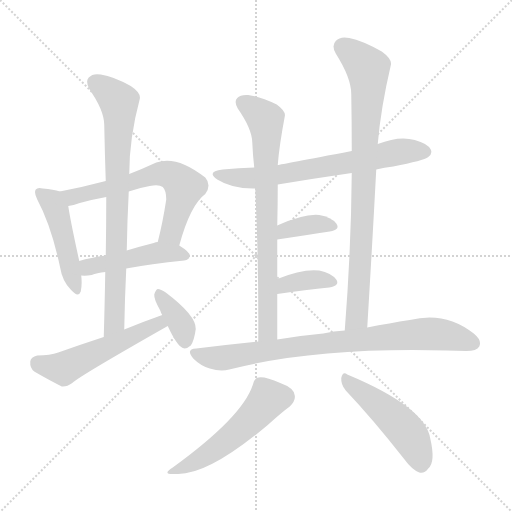
t = 0.00 s
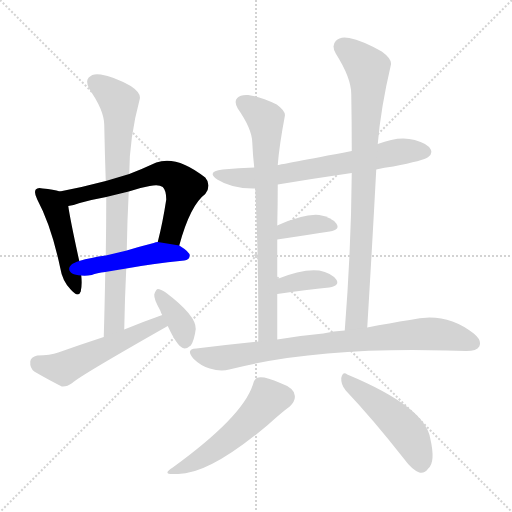
t = 2.01 s
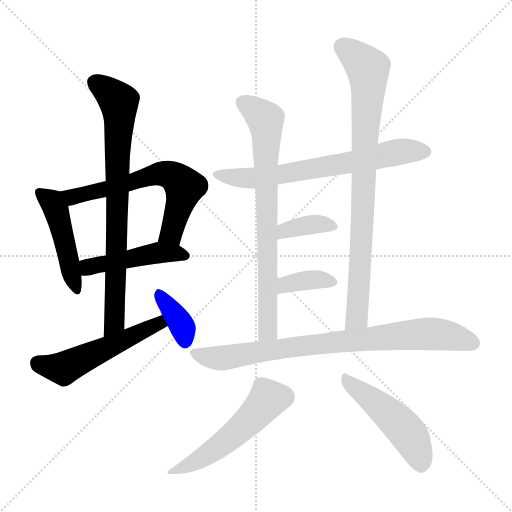
t = 4.03 s
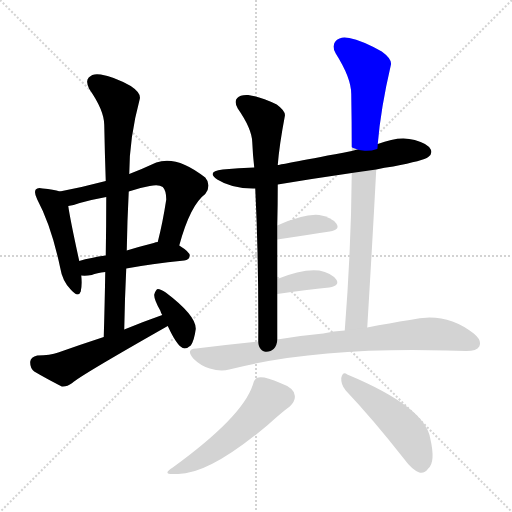
t = 6.04 s
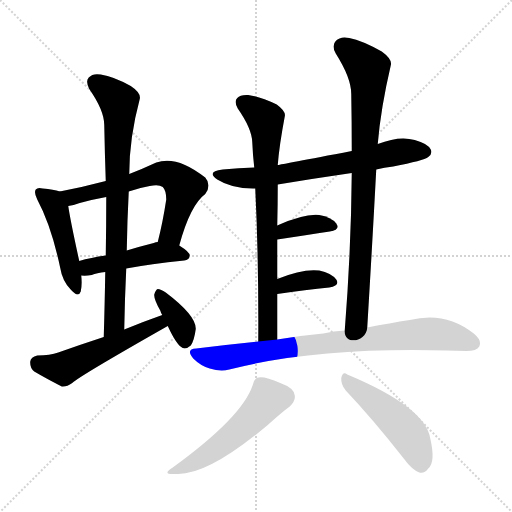
t = 8.06 s
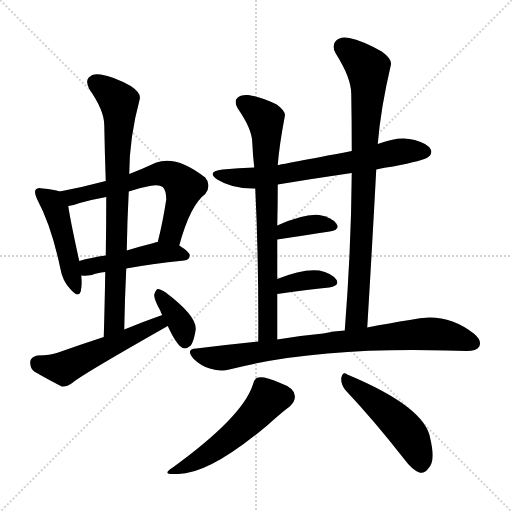
t = 10.07 s

The animated SVG that drew these frames (rendered in a browser with its animation timeline set to each time). Animation: 14 CSS @keyframes rules; one cycle of 10.07 s.

<svg version="1.1" viewBox="0 0 1024 1024" xmlns="http://www.w3.org/2000/svg">
  <g stroke="lightgray" stroke-dasharray="1,1" stroke-width="1" transform="scale(4, 4)">
    <line x1="0" y1="0" x2="256" y2="256"></line>
    <line x1="256" y1="0" x2="0" y2="256"></line>
    <line x1="128" y1="0" x2="128" y2="256"></line>
    <line x1="0" y1="128" x2="256" y2="128"></line>
  </g>
<g transform="scale(1, -1) translate(0, -900)">
   <style type="text/css">
    @keyframes keyframes0 {
      from {
       stroke: blue;
       stroke-dashoffset: 468;
       stroke-width: 128;
       }
       60% {
       animation-timing-function: step-end;
       stroke: blue;
       stroke-dashoffset: 0;
       stroke-width: 128;
       }
       to {
       stroke: black;
       stroke-width: 1024;
       }
       }
       #make-me-a-hanzi-animation-0 {
         animation: keyframes0 0.630859s both;
         animation-delay: 0.000000s;
         animation-timing-function: linear;
       }
    @keyframes keyframes1 {
      from {
       stroke: blue;
       stroke-dashoffset: 633;
       stroke-width: 128;
       }
       67% {
       animation-timing-function: step-end;
       stroke: blue;
       stroke-dashoffset: 0;
       stroke-width: 128;
       }
       to {
       stroke: black;
       stroke-width: 1024;
       }
       }
       #make-me-a-hanzi-animation-1 {
         animation: keyframes1 0.765137s both;
         animation-delay: 0.630859s;
         animation-timing-function: linear;
       }
    @keyframes keyframes2 {
      from {
       stroke: blue;
       stroke-dashoffset: 465;
       stroke-width: 128;
       }
       60% {
       animation-timing-function: step-end;
       stroke: blue;
       stroke-dashoffset: 0;
       stroke-width: 128;
       }
       to {
       stroke: black;
       stroke-width: 1024;
       }
       }
       #make-me-a-hanzi-animation-2 {
         animation: keyframes2 0.628418s both;
         animation-delay: 1.395996s;
         animation-timing-function: linear;
       }
    @keyframes keyframes3 {
      from {
       stroke: blue;
       stroke-dashoffset: 786;
       stroke-width: 128;
       }
       72% {
       animation-timing-function: step-end;
       stroke: blue;
       stroke-dashoffset: 0;
       stroke-width: 128;
       }
       to {
       stroke: black;
       stroke-width: 1024;
       }
       }
       #make-me-a-hanzi-animation-3 {
         animation: keyframes3 0.889648s both;
         animation-delay: 2.024414s;
         animation-timing-function: linear;
       }
    @keyframes keyframes4 {
      from {
       stroke: blue;
       stroke-dashoffset: 529;
       stroke-width: 128;
       }
       63% {
       animation-timing-function: step-end;
       stroke: blue;
       stroke-dashoffset: 0;
       stroke-width: 128;
       }
       to {
       stroke: black;
       stroke-width: 1024;
       }
       }
       #make-me-a-hanzi-animation-4 {
         animation: keyframes4 0.680501s both;
         animation-delay: 2.914062s;
         animation-timing-function: linear;
       }
    @keyframes keyframes5 {
      from {
       stroke: blue;
       stroke-dashoffset: 369;
       stroke-width: 128;
       }
       55% {
       animation-timing-function: step-end;
       stroke: blue;
       stroke-dashoffset: 0;
       stroke-width: 128;
       }
       to {
       stroke: black;
       stroke-width: 1024;
       }
       }
       #make-me-a-hanzi-animation-5 {
         animation: keyframes5 0.550293s both;
         animation-delay: 3.594564s;
         animation-timing-function: linear;
       }
    @keyframes keyframes6 {
      from {
       stroke: blue;
       stroke-dashoffset: 672;
       stroke-width: 128;
       }
       69% {
       animation-timing-function: step-end;
       stroke: blue;
       stroke-dashoffset: 0;
       stroke-width: 128;
       }
       to {
       stroke: black;
       stroke-width: 1024;
       }
       }
       #make-me-a-hanzi-animation-6 {
         animation: keyframes6 0.796875s both;
         animation-delay: 4.144857s;
         animation-timing-function: linear;
       }
    @keyframes keyframes7 {
      from {
       stroke: blue;
       stroke-dashoffset: 753;
       stroke-width: 128;
       }
       71% {
       animation-timing-function: step-end;
       stroke: blue;
       stroke-dashoffset: 0;
       stroke-width: 128;
       }
       to {
       stroke: black;
       stroke-width: 1024;
       }
       }
       #make-me-a-hanzi-animation-7 {
         animation: keyframes7 0.862793s both;
         animation-delay: 4.941732s;
         animation-timing-function: linear;
       }
    @keyframes keyframes8 {
      from {
       stroke: blue;
       stroke-dashoffset: 843;
       stroke-width: 128;
       }
       73% {
       animation-timing-function: step-end;
       stroke: blue;
       stroke-dashoffset: 0;
       stroke-width: 128;
       }
       to {
       stroke: black;
       stroke-width: 1024;
       }
       }
       #make-me-a-hanzi-animation-8 {
         animation: keyframes8 0.936035s both;
         animation-delay: 5.804525s;
         animation-timing-function: linear;
       }
    @keyframes keyframes9 {
      from {
       stroke: blue;
       stroke-dashoffset: 365;
       stroke-width: 128;
       }
       54% {
       animation-timing-function: step-end;
       stroke: blue;
       stroke-dashoffset: 0;
       stroke-width: 128;
       }
       to {
       stroke: black;
       stroke-width: 1024;
       }
       }
       #make-me-a-hanzi-animation-9 {
         animation: keyframes9 0.547038s both;
         animation-delay: 6.740560s;
         animation-timing-function: linear;
       }
    @keyframes keyframes10 {
      from {
       stroke: blue;
       stroke-dashoffset: 364;
       stroke-width: 128;
       }
       54% {
       animation-timing-function: step-end;
       stroke: blue;
       stroke-dashoffset: 0;
       stroke-width: 128;
       }
       to {
       stroke: black;
       stroke-width: 1024;
       }
       }
       #make-me-a-hanzi-animation-10 {
         animation: keyframes10 0.546224s both;
         animation-delay: 7.287598s;
         animation-timing-function: linear;
       }
    @keyframes keyframes11 {
      from {
       stroke: blue;
       stroke-dashoffset: 819;
       stroke-width: 128;
       }
       73% {
       animation-timing-function: step-end;
       stroke: blue;
       stroke-dashoffset: 0;
       stroke-width: 128;
       }
       to {
       stroke: black;
       stroke-width: 1024;
       }
       }
       #make-me-a-hanzi-animation-11 {
         animation: keyframes11 0.916504s both;
         animation-delay: 7.833822s;
         animation-timing-function: linear;
       }
    @keyframes keyframes12 {
      from {
       stroke: blue;
       stroke-dashoffset: 520;
       stroke-width: 128;
       }
       63% {
       animation-timing-function: step-end;
       stroke: blue;
       stroke-dashoffset: 0;
       stroke-width: 128;
       }
       to {
       stroke: black;
       stroke-width: 1024;
       }
       }
       #make-me-a-hanzi-animation-12 {
         animation: keyframes12 0.673177s both;
         animation-delay: 8.750326s;
         animation-timing-function: linear;
       }
    @keyframes keyframes13 {
      from {
       stroke: blue;
       stroke-dashoffset: 487;
       stroke-width: 128;
       }
       61% {
       animation-timing-function: step-end;
       stroke: blue;
       stroke-dashoffset: 0;
       stroke-width: 128;
       }
       to {
       stroke: black;
       stroke-width: 1024;
       }
       }
       #make-me-a-hanzi-animation-13 {
         animation: keyframes13 0.646322s both;
         animation-delay: 9.423503s;
         animation-timing-function: linear;
       }
</style>
<path d="M 119.5 517.0 Q 107.5 521.0 85.5 523.0 Q 75.5 526.0 71.5 521.0 Q 67.5 515.0 74.5 501.0 Q 102.5 449.0 120.5 364.0 Q 124.5 339.0 140.5 322.0 Q 156.5 303.0 161.5 317.0 Q 164.5 330.0 162.5 349.0 L 158.5 378.0 Q 140.5 460.0 136.5 488.0 C 132.5 513.0 132.5 513.0 119.5 517.0 Z" fill="lightgray"></path> 
<path d="M 358.5 409.0 Q 380.5 490.0 410.5 512.0 Q 423.5 530.0 410.5 545.0 Q 353.5 590.0 312.5 575.0 Q 284.5 562.0 258.5 552.0 L 211.5 538.0 Q 166.5 526.0 119.5 517.0 C 90.5 511.0 107.5 482.0 136.5 488.0 Q 146.5 489.0 159.5 494.0 Q 184.5 501.0 212.5 506.0 L 257.5 517.0 Q 276.5 524.0 299.5 528.0 Q 317.5 532.0 325.5 526.0 Q 332.5 519.0 332.5 501.0 Q 325.5 455.0 315.5 416.0 C 308.5 387.0 350.5 380.0 358.5 409.0 Z" fill="lightgray"></path> 
<path d="M 162.5 349.0 Q 171.5 348.0 183.5 350.0 Q 193.5 354.0 210.5 356.0 L 252.5 363.0 Q 300.5 372.0 368.5 379.0 Q 378.5 380.0 379.5 389.0 Q 379.5 396.0 358.5 409.0 L 315.5 416.0 Q 311.5 416.0 307.5 414.0 Q 279.5 407.0 253.5 399.0 L 211.5 389.0 Q 181.5 385.0 158.5 378.0 C 129.5 370.0 132.5 350.0 162.5 349.0 Z" fill="lightgray"></path> 
<path d="M 210.5 356.0 Q 209.5 295.0 207.5 226.0 C 206.5 196.0 247.5 211.0 248.5 241.0 Q 249.5 302.0 252.5 363.0 L 253.5 399.0 Q 254.5 460.0 257.5 517.0 L 258.5 552.0 Q 258.5 624.0 279.5 702.0 Q 282.5 714.0 261.5 728.0 Q 227.5 747.0 201.5 751.0 Q 185.5 754.0 177.5 745.0 Q 170.5 738.0 178.5 722.0 Q 208.5 679.0 208.5 650.0 Q 209.5 596.0 211.5 538.0 L 212.5 506.0 Q 212.5 449.0 211.5 389.0 L 210.5 356.0 Z" fill="lightgray"></path> 
<path d="M 207.5 226.0 Q 161.5 211.0 116.5 195.0 Q 100.5 189.0 74.5 189.0 Q 61.5 186.0 60.5 177.0 Q 59.5 164.0 68.5 157.0 Q 90.5 144.0 123.5 127.0 Q 133.5 126.0 144.5 134.0 Q 157.5 147.0 335.5 248.0 C 361.5 263.0 352.5 280.0 324.5 270.0 Q 287.5 257.0 248.5 241.0 L 207.5 226.0 Z" fill="lightgray"></path> 
<path d="M 335.5 248.0 Q 353.5 209.0 365.5 204.0 Q 372.5 201.0 381.5 209.0 Q 388.5 219.0 391.5 242.0 Q 392.5 269.0 331.5 315.0 Q 321.5 322.0 315.5 322.0 Q 311.5 321.0 308.5 311.0 Q 307.5 302.0 320.5 279.0 Q 321.5 275.0 324.5 270.0 L 335.5 248.0 Z" fill="lightgray"></path> 
<path d="M 752.5 561.0 Q 768.5 565.0 786.5 567.0 Q 847.5 579.0 856.5 586.0 Q 865.5 593.0 861.5 601.0 Q 855.5 613.0 829.5 620.0 Q 798.5 629.0 755.5 612.0 L 703.5 598.0 Q 562.5 571.0 555.5 570.0 L 508.5 565.0 Q 477.5 564.0 445.5 561.0 Q 411.5 557.0 434.5 541.0 Q 464.5 522.0 510.5 523.0 L 555.5 531.0 Q 627.5 543.0 703.5 554.0 L 752.5 561.0 Z" fill="lightgray"></path> 
<path d="M 555.5 570.0 Q 558.5 609.0 569.5 667.0 Q 572.5 677.0 553.5 691.0 Q 519.5 707.0 496.5 710.0 Q 480.5 711.0 474.5 704.0 Q 467.5 697.0 475.5 683.0 Q 503.5 643.0 504.5 616.0 Q 505.5 591.0 508.5 565.0 L 510.5 523.0 Q 517.5 381.0 516.5 217.0 C 516.5 187.0 554.5 191.0 554.5 221.0 Q 554.5 267.0 554.5 312.0 L 554.5 342.0 Q 554.5 382.0 554.5 421.0 L 554.5 449.0 Q 555.5 491.0 555.5 531.0 L 555.5 570.0 Z" fill="lightgray"></path> 
<path d="M 734.5 245.0 Q 744.5 410.0 752.5 561.0 L 755.5 612.0 Q 761.5 684.0 781.5 769.0 Q 785.5 781.0 763.5 797.0 Q 724.5 819.0 698.5 824.0 Q 680.5 828.0 671.5 818.0 Q 662.5 809.0 671.5 793.0 Q 702.5 744.0 702.5 712.0 Q 703.5 657.0 703.5 598.0 L 703.5 554.0 Q 702.5 406.0 689.5 239.0 C 687.5 209.0 732.5 215.0 734.5 245.0 Z" fill="lightgray"></path> 
<path d="M 554.5 421.0 Q 614.5 430.0 659.5 437.0 Q 681.5 441.0 672.5 453.0 Q 662.5 466.0 638.5 470.0 Q 608.5 473.0 554.5 449.0 C 527.5 437.0 524.5 417.0 554.5 421.0 Z" fill="lightgray"></path> 
<path d="M 554.5 312.0 Q 612.5 321.0 658.5 325.0 Q 680.5 329.0 672.5 341.0 Q 662.5 354.0 638.5 359.0 Q 605.5 363.0 554.5 342.0 C 526.5 331.0 524.5 307.0 554.5 312.0 Z" fill="lightgray"></path> 
<path d="M 516.5 217.0 Q 456.5 211.0 392.5 203.0 Q 370.5 202.0 386.5 183.0 Q 401.5 168.0 419.5 163.0 Q 441.5 156.0 458.5 161.0 Q 632.5 206.0 893.5 199.0 Q 912.5 199.0 932.5 198.0 Q 953.5 198.0 958.5 207.0 Q 964.5 219.0 947.5 233.0 Q 890.5 278.0 819.5 260.0 Q 780.5 254.0 734.5 245.0 L 689.5 239.0 Q 667.5 238.0 646.5 233.0 Q 601.5 229.0 554.5 221.0 L 516.5 217.0 Z" fill="lightgray"></path> 
<path d="M 505.5 130.0 Q 484.5 66.0 345.5 -35.0 Q 321.5 -50.0 351.5 -48.0 Q 414.5 -52.0 535.5 50.0 Q 565.5 77.0 579.5 87.0 Q 591.5 99.0 589.5 109.0 Q 588.5 124.0 560.5 134.0 Q 530.5 147.0 517.5 145.0 Q 508.5 144.0 505.5 130.0 Z" fill="lightgray"></path> 
<path d="M 691.5 119.0 Q 745.5 62.0 807.5 -17.0 Q 823.5 -39.0 838.5 -45.0 Q 848.5 -48.0 856.5 -37.0 Q 871.5 -24.0 860.5 23.0 Q 850.5 86.0 694.5 151.0 Q 685.5 158.0 682.5 144.0 Q 681.5 131.0 691.5 119.0 Z" fill="lightgray"></path> 
      <clipPath id="make-me-a-hanzi-clip-0">
      <path d="M 119.5 517.0 Q 107.5 521.0 85.5 523.0 Q 75.5 526.0 71.5 521.0 Q 67.5 515.0 74.5 501.0 Q 102.5 449.0 120.5 364.0 Q 124.5 339.0 140.5 322.0 Q 156.5 303.0 161.5 317.0 Q 164.5 330.0 162.5 349.0 L 158.5 378.0 Q 140.5 460.0 136.5 488.0 C 132.5 513.0 132.5 513.0 119.5 517.0 Z" fill="lightgray"></path>
      </clipPath>
      <path clip-path="url(#make-me-a-hanzi-clip-0)" d="M 79.5 516.0 L 104.5 495.0 L 112.5 480.0 L 151.5 322.0 " fill="none" id="make-me-a-hanzi-animation-0" stroke-dasharray="340 680" stroke-linecap="round"></path>

      <clipPath id="make-me-a-hanzi-clip-1">
      <path d="M 358.5 409.0 Q 380.5 490.0 410.5 512.0 Q 423.5 530.0 410.5 545.0 Q 353.5 590.0 312.5 575.0 Q 284.5 562.0 258.5 552.0 L 211.5 538.0 Q 166.5 526.0 119.5 517.0 C 90.5 511.0 107.5 482.0 136.5 488.0 Q 146.5 489.0 159.5 494.0 Q 184.5 501.0 212.5 506.0 L 257.5 517.0 Q 276.5 524.0 299.5 528.0 Q 317.5 532.0 325.5 526.0 Q 332.5 519.0 332.5 501.0 Q 325.5 455.0 315.5 416.0 C 308.5 387.0 350.5 380.0 358.5 409.0 Z" fill="lightgray"></path>
      </clipPath>
      <path clip-path="url(#make-me-a-hanzi-clip-1)" d="M 127.5 515.0 L 148.5 507.0 L 314.5 552.0 L 340.5 550.0 L 369.5 526.0 L 342.5 434.0 L 323.5 421.0 " fill="none" id="make-me-a-hanzi-animation-1" stroke-dasharray="505 1010" stroke-linecap="round"></path>

      <clipPath id="make-me-a-hanzi-clip-2">
      <path d="M 162.5 349.0 Q 171.5 348.0 183.5 350.0 Q 193.5 354.0 210.5 356.0 L 252.5 363.0 Q 300.5 372.0 368.5 379.0 Q 378.5 380.0 379.5 389.0 Q 379.5 396.0 358.5 409.0 L 315.5 416.0 Q 311.5 416.0 307.5 414.0 Q 279.5 407.0 253.5 399.0 L 211.5 389.0 Q 181.5 385.0 158.5 378.0 C 129.5 370.0 132.5 350.0 162.5 349.0 Z" fill="lightgray"></path>
      </clipPath>
      <path clip-path="url(#make-me-a-hanzi-clip-2)" d="M 167.5 357.0 L 180.5 367.0 L 316.5 395.0 L 369.5 389.0 " fill="none" id="make-me-a-hanzi-animation-2" stroke-dasharray="337 674" stroke-linecap="round"></path>

      <clipPath id="make-me-a-hanzi-clip-3">
      <path d="M 210.5 356.0 Q 209.5 295.0 207.5 226.0 C 206.5 196.0 247.5 211.0 248.5 241.0 Q 249.5 302.0 252.5 363.0 L 253.5 399.0 Q 254.5 460.0 257.5 517.0 L 258.5 552.0 Q 258.5 624.0 279.5 702.0 Q 282.5 714.0 261.5 728.0 Q 227.5 747.0 201.5 751.0 Q 185.5 754.0 177.5 745.0 Q 170.5 738.0 178.5 722.0 Q 208.5 679.0 208.5 650.0 Q 209.5 596.0 211.5 538.0 L 212.5 506.0 Q 212.5 449.0 211.5 389.0 L 210.5 356.0 Z" fill="lightgray"></path>
      </clipPath>
      <path clip-path="url(#make-me-a-hanzi-clip-3)" d="M 190.5 735.0 L 237.5 697.0 L 239.5 670.0 L 228.5 255.0 L 212.5 233.0 " fill="none" id="make-me-a-hanzi-animation-3" stroke-dasharray="658 1316" stroke-linecap="round"></path>

      <clipPath id="make-me-a-hanzi-clip-4">
      <path d="M 207.5 226.0 Q 161.5 211.0 116.5 195.0 Q 100.5 189.0 74.5 189.0 Q 61.5 186.0 60.5 177.0 Q 59.5 164.0 68.5 157.0 Q 90.5 144.0 123.5 127.0 Q 133.5 126.0 144.5 134.0 Q 157.5 147.0 335.5 248.0 C 361.5 263.0 352.5 280.0 324.5 270.0 Q 287.5 257.0 248.5 241.0 L 207.5 226.0 Z" fill="lightgray"></path>
      </clipPath>
      <path clip-path="url(#make-me-a-hanzi-clip-4)" d="M 75.5 174.0 L 126.5 163.0 L 316.5 250.0 L 320.5 261.0 " fill="none" id="make-me-a-hanzi-animation-4" stroke-dasharray="401 802" stroke-linecap="round"></path>

      <clipPath id="make-me-a-hanzi-clip-5">
      <path d="M 335.5 248.0 Q 353.5 209.0 365.5 204.0 Q 372.5 201.0 381.5 209.0 Q 388.5 219.0 391.5 242.0 Q 392.5 269.0 331.5 315.0 Q 321.5 322.0 315.5 322.0 Q 311.5 321.0 308.5 311.0 Q 307.5 302.0 320.5 279.0 Q 321.5 275.0 324.5 270.0 L 335.5 248.0 Z" fill="lightgray"></path>
      </clipPath>
      <path clip-path="url(#make-me-a-hanzi-clip-5)" d="M 317.5 313.0 L 366.5 243.0 L 369.5 216.0 " fill="none" id="make-me-a-hanzi-animation-5" stroke-dasharray="241 482" stroke-linecap="round"></path>

      <clipPath id="make-me-a-hanzi-clip-6">
      <path d="M 752.5 561.0 Q 768.5 565.0 786.5 567.0 Q 847.5 579.0 856.5 586.0 Q 865.5 593.0 861.5 601.0 Q 855.5 613.0 829.5 620.0 Q 798.5 629.0 755.5 612.0 L 703.5 598.0 Q 562.5 571.0 555.5 570.0 L 508.5 565.0 Q 477.5 564.0 445.5 561.0 Q 411.5 557.0 434.5 541.0 Q 464.5 522.0 510.5 523.0 L 555.5 531.0 Q 627.5 543.0 703.5 554.0 L 752.5 561.0 Z" fill="lightgray"></path>
      </clipPath>
      <path clip-path="url(#make-me-a-hanzi-clip-6)" d="M 437.5 552.0 L 514.5 544.0 L 808.5 598.0 L 848.5 597.0 " fill="none" id="make-me-a-hanzi-animation-6" stroke-dasharray="544 1088" stroke-linecap="round"></path>

      <clipPath id="make-me-a-hanzi-clip-7">
      <path d="M 555.5 570.0 Q 558.5 609.0 569.5 667.0 Q 572.5 677.0 553.5 691.0 Q 519.5 707.0 496.5 710.0 Q 480.5 711.0 474.5 704.0 Q 467.5 697.0 475.5 683.0 Q 503.5 643.0 504.5 616.0 Q 505.5 591.0 508.5 565.0 L 510.5 523.0 Q 517.5 381.0 516.5 217.0 C 516.5 187.0 554.5 191.0 554.5 221.0 Q 554.5 267.0 554.5 312.0 L 554.5 342.0 Q 554.5 382.0 554.5 421.0 L 554.5 449.0 Q 555.5 491.0 555.5 531.0 L 555.5 570.0 Z" fill="lightgray"></path>
      </clipPath>
      <path clip-path="url(#make-me-a-hanzi-clip-7)" d="M 485.5 695.0 L 530.5 661.0 L 532.5 649.0 L 535.5 241.0 L 522.5 225.0 " fill="none" id="make-me-a-hanzi-animation-7" stroke-dasharray="625 1250" stroke-linecap="round"></path>

      <clipPath id="make-me-a-hanzi-clip-8">
      <path d="M 734.5 245.0 Q 744.5 410.0 752.5 561.0 L 755.5 612.0 Q 761.5 684.0 781.5 769.0 Q 785.5 781.0 763.5 797.0 Q 724.5 819.0 698.5 824.0 Q 680.5 828.0 671.5 818.0 Q 662.5 809.0 671.5 793.0 Q 702.5 744.0 702.5 712.0 Q 703.5 657.0 703.5 598.0 L 703.5 554.0 Q 702.5 406.0 689.5 239.0 C 687.5 209.0 732.5 215.0 734.5 245.0 Z" fill="lightgray"></path>
      </clipPath>
      <path clip-path="url(#make-me-a-hanzi-clip-8)" d="M 686.5 806.0 L 725.5 775.0 L 736.5 752.0 L 714.5 271.0 L 696.5 247.0 " fill="none" id="make-me-a-hanzi-animation-8" stroke-dasharray="715 1430" stroke-linecap="round"></path>

      <clipPath id="make-me-a-hanzi-clip-9">
      <path d="M 554.5 421.0 Q 614.5 430.0 659.5 437.0 Q 681.5 441.0 672.5 453.0 Q 662.5 466.0 638.5 470.0 Q 608.5 473.0 554.5 449.0 C 527.5 437.0 524.5 417.0 554.5 421.0 Z" fill="lightgray"></path>
      </clipPath>
      <path clip-path="url(#make-me-a-hanzi-clip-9)" d="M 562.5 428.0 L 570.5 440.0 L 612.5 450.0 L 663.5 447.0 " fill="none" id="make-me-a-hanzi-animation-9" stroke-dasharray="237 474" stroke-linecap="round"></path>

      <clipPath id="make-me-a-hanzi-clip-10">
      <path d="M 554.5 312.0 Q 612.5 321.0 658.5 325.0 Q 680.5 329.0 672.5 341.0 Q 662.5 354.0 638.5 359.0 Q 605.5 363.0 554.5 342.0 C 526.5 331.0 524.5 307.0 554.5 312.0 Z" fill="lightgray"></path>
      </clipPath>
      <path clip-path="url(#make-me-a-hanzi-clip-10)" d="M 561.5 320.0 L 570.5 331.0 L 597.5 338.0 L 641.5 341.0 L 662.5 335.0 " fill="none" id="make-me-a-hanzi-animation-10" stroke-dasharray="236 472" stroke-linecap="round"></path>

      <clipPath id="make-me-a-hanzi-clip-11">
      <path d="M 516.5 217.0 Q 456.5 211.0 392.5 203.0 Q 370.5 202.0 386.5 183.0 Q 401.5 168.0 419.5 163.0 Q 441.5 156.0 458.5 161.0 Q 632.5 206.0 893.5 199.0 Q 912.5 199.0 932.5 198.0 Q 953.5 198.0 958.5 207.0 Q 964.5 219.0 947.5 233.0 Q 890.5 278.0 819.5 260.0 Q 780.5 254.0 734.5 245.0 L 689.5 239.0 Q 667.5 238.0 646.5 233.0 Q 601.5 229.0 554.5 221.0 L 516.5 217.0 Z" fill="lightgray"></path>
      </clipPath>
      <path clip-path="url(#make-me-a-hanzi-clip-11)" d="M 389.5 193.0 L 441.5 184.0 L 595.5 208.0 L 858.5 233.0 L 900.5 228.0 L 946.5 213.0 " fill="none" id="make-me-a-hanzi-animation-11" stroke-dasharray="691 1382" stroke-linecap="round"></path>

      <clipPath id="make-me-a-hanzi-clip-12">
      <path d="M 505.5 130.0 Q 484.5 66.0 345.5 -35.0 Q 321.5 -50.0 351.5 -48.0 Q 414.5 -52.0 535.5 50.0 Q 565.5 77.0 579.5 87.0 Q 591.5 99.0 589.5 109.0 Q 588.5 124.0 560.5 134.0 Q 530.5 147.0 517.5 145.0 Q 508.5 144.0 505.5 130.0 Z" fill="lightgray"></path>
      </clipPath>
      <path clip-path="url(#make-me-a-hanzi-clip-12)" d="M 569.5 107.0 L 538.5 103.0 L 492.5 52.0 L 437.5 6.0 L 392.5 -23.0 L 356.5 -38.0 " fill="none" id="make-me-a-hanzi-animation-12" stroke-dasharray="392 784" stroke-linecap="round"></path>

      <clipPath id="make-me-a-hanzi-clip-13">
      <path d="M 691.5 119.0 Q 745.5 62.0 807.5 -17.0 Q 823.5 -39.0 838.5 -45.0 Q 848.5 -48.0 856.5 -37.0 Q 871.5 -24.0 860.5 23.0 Q 850.5 86.0 694.5 151.0 Q 685.5 158.0 682.5 144.0 Q 681.5 131.0 691.5 119.0 Z" fill="lightgray"></path>
      </clipPath>
      <path clip-path="url(#make-me-a-hanzi-clip-13)" d="M 693.5 139.0 L 777.5 72.0 L 816.5 33.0 L 842.5 -30.0 " fill="none" id="make-me-a-hanzi-animation-13" stroke-dasharray="359 718" stroke-linecap="round"></path>

</g>
</svg>
